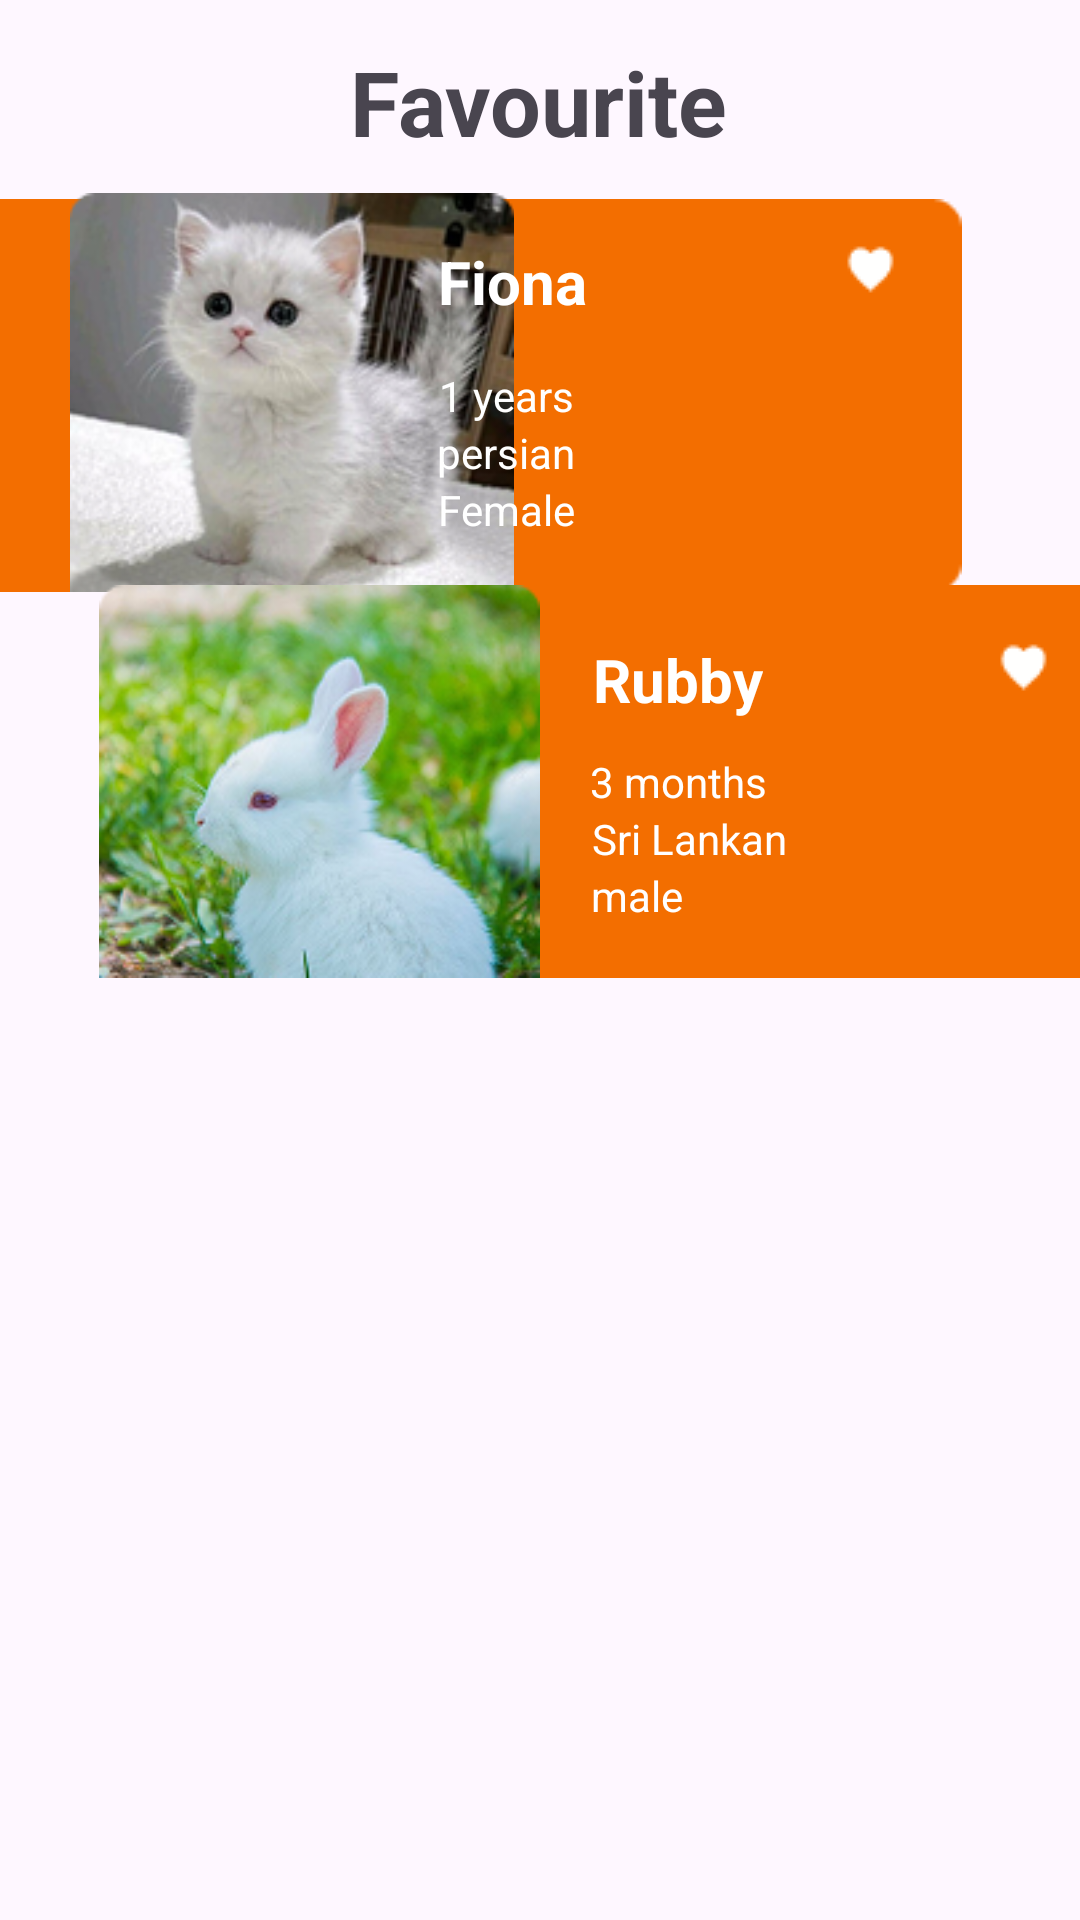

This screen was rendered from an Android layout file. Write that file and the resources it references.
<!-- AndroidManifest.xml: application theme Theme.MADtest1 -->
<!-- res/layout/fragment_favourite.xml -->
<?xml version="1.0" encoding="utf-8"?>
<androidx.constraintlayout.widget.ConstraintLayout xmlns:android="http://schemas.android.com/apk/res/android"
    xmlns:app="http://schemas.android.com/apk/res-auto"
    xmlns:tools="http://schemas.android.com/tools"
    android:layout_width="match_parent"
    android:layout_height="match_parent"
    tools:context=".FavouriteFragment">


    <TextView
        android:id="@+id/textView15"
        android:layout_width="wrap_content"
        android:layout_height="wrap_content"
        android:text="Favourite"
        android:textSize="30sp"
        android:textStyle="bold"
        app:layout_constraintBottom_toBottomOf="parent"
        app:layout_constraintEnd_toEndOf="parent"
        app:layout_constraintHorizontal_bias="0.498"
        app:layout_constraintStart_toStartOf="parent"
        app:layout_constraintTop_toTopOf="parent"
        app:layout_constraintVertical_bias="0.023" />

    <ImageView
        android:id="@+id/imageView31"
        android:layout_width="355dp"
        android:layout_height="131dp"
        android:layout_marginStart="28dp"
        android:layout_marginEnd="28dp"
        android:src="@drawable/rectangle2"
        app:layout_constraintBottom_toBottomOf="parent"
        app:layout_constraintEnd_toEndOf="parent"
        app:layout_constraintHorizontal_bias="1.0"
        app:layout_constraintStart_toStartOf="parent"
        app:layout_constraintTop_toTopOf="parent"
        app:layout_constraintVertical_bias="0.13" />

    <ImageView
        android:id="@+id/imageView32"
        android:layout_width="355dp"
        android:layout_height="131dp"
        android:layout_marginStart="28dp"
        android:layout_marginEnd="28dp"
        android:src="@drawable/rectangle2"
        app:layout_constraintBottom_toBottomOf="parent"
        app:layout_constraintEnd_toEndOf="parent"
        app:layout_constraintHorizontal_bias="0.0"
        app:layout_constraintStart_toStartOf="parent"
        app:layout_constraintTop_toTopOf="parent"
        app:layout_constraintVertical_bias="0.383" />

    <ImageView
        android:id="@+id/imageView33"
        android:layout_width="150dp"
        android:layout_height="133dp"
        android:src="@drawable/cat"
        app:layout_constraintBottom_toBottomOf="parent"
        app:layout_constraintEnd_toEndOf="parent"
        app:layout_constraintHorizontal_bias="0.107"
        app:layout_constraintStart_toStartOf="parent"
        app:layout_constraintTop_toTopOf="parent"
        app:layout_constraintVertical_bias="0.127" />

    <ImageView
        android:id="@+id/imageView34"
        android:layout_width="169dp"
        android:layout_height="131dp"
        android:src="@drawable/rabbit"
        app:layout_constraintBottom_toBottomOf="parent"
        app:layout_constraintEnd_toEndOf="parent"
        app:layout_constraintHorizontal_bias="0.115"
        app:layout_constraintStart_toStartOf="parent"
        app:layout_constraintTop_toTopOf="parent"
        app:layout_constraintVertical_bias="0.383" />

    <ImageView
        android:id="@+id/imageView35"
        android:layout_width="wrap_content"
        android:layout_height="wrap_content"
        android:src="@drawable/filledfav"
        app:layout_constraintBottom_toBottomOf="@+id/imageView31"
        app:layout_constraintEnd_toEndOf="@+id/imageView31"
        app:layout_constraintHorizontal_bias="0.904"
        app:layout_constraintStart_toStartOf="@+id/imageView31"
        app:layout_constraintTop_toTopOf="@+id/imageView31"
        app:layout_constraintVertical_bias="0.125" />

    <ImageView
        android:id="@+id/imageView36"
        android:layout_width="wrap_content"
        android:layout_height="wrap_content"
        android:src="@drawable/filledfav"
        app:layout_constraintBottom_toBottomOf="@+id/imageView32"
        app:layout_constraintEnd_toEndOf="@+id/imageView32"
        app:layout_constraintHorizontal_bias="0.904"
        app:layout_constraintStart_toStartOf="@+id/imageView32"
        app:layout_constraintTop_toTopOf="@+id/imageView32"
        app:layout_constraintVertical_bias="0.16" />

    <TextView
        android:id="@+id/textView16"
        android:layout_width="wrap_content"
        android:layout_height="wrap_content"
        android:text="Fiona"
        android:textColor="@color/white"
        android:textColorLink="@color/white"
        android:textSize="20sp"
        android:textStyle="bold"
        app:layout_constraintBottom_toBottomOf="@+id/imageView31"
        app:layout_constraintEnd_toEndOf="@+id/imageView31"
        app:layout_constraintHorizontal_bias="0.554"
        app:layout_constraintStart_toStartOf="@+id/imageView31"
        app:layout_constraintTop_toTopOf="@+id/imageView31"
        app:layout_constraintVertical_bias="0.134" />

    <TextView
        android:id="@+id/textView20"
        android:layout_width="wrap_content"
        android:layout_height="wrap_content"
        android:text="Rubby"
        android:textColor="@color/white"
        android:textColorLink="@color/white"
        android:textSize="20sp"
        android:textStyle="bold"
        app:layout_constraintBottom_toBottomOf="@+id/imageView32"
        app:layout_constraintEnd_toEndOf="@+id/imageView32"
        app:layout_constraintHorizontal_bias="0.569"
        app:layout_constraintStart_toStartOf="@+id/imageView32"
        app:layout_constraintTop_toTopOf="@+id/imageView32"
        app:layout_constraintVertical_bias="0.173" />

    <TextView
        android:id="@+id/textView21"
        android:layout_width="wrap_content"
        android:layout_height="wrap_content"
        android:text="3 months"
        android:textColor="@color/white"
        android:textColorLink="@color/white"
        app:layout_constraintBottom_toBottomOf="@+id/imageView32"
        app:layout_constraintEnd_toEndOf="@+id/imageView32"
        app:layout_constraintHorizontal_bias="0.57"
        app:layout_constraintStart_toStartOf="@+id/imageView32"
        app:layout_constraintTop_toTopOf="@+id/imageView32" />

    <TextView
        android:id="@+id/textView22"
        android:layout_width="wrap_content"
        android:layout_height="wrap_content"
        android:text="Sri Lankan"
        android:textColor="@color/white"
        android:textColorLink="@color/white"
        app:layout_constraintBottom_toBottomOf="@+id/imageView32"
        app:layout_constraintEnd_toEndOf="@+id/imageView32"
        app:layout_constraintHorizontal_bias="0.584"
        app:layout_constraintStart_toStartOf="@+id/imageView32"
        app:layout_constraintTop_toTopOf="@+id/imageView32"
        app:layout_constraintVertical_bias="0.669" />

    <TextView
        android:id="@+id/textView23"
        android:layout_width="wrap_content"
        android:layout_height="wrap_content"
        android:text="male"
        android:textColor="@color/white"
        android:textColorLink="@color/white"
        app:layout_constraintBottom_toBottomOf="@+id/imageView32"
        app:layout_constraintEnd_toEndOf="@+id/imageView32"
        app:layout_constraintHorizontal_bias="0.521"
        app:layout_constraintStart_toStartOf="@+id/imageView32"
        app:layout_constraintTop_toTopOf="@+id/imageView32"
        app:layout_constraintVertical_bias="0.839" />

    <TextView
        android:id="@+id/textView17"
        android:layout_width="wrap_content"
        android:layout_height="wrap_content"
        android:text="1 years"
        android:textColor="@color/white"
        android:textColorLink="@color/white"
        app:layout_constraintBottom_toBottomOf="@+id/imageView31"
        app:layout_constraintEnd_toEndOf="@+id/imageView31"
        app:layout_constraintHorizontal_bias="0.546"
        app:layout_constraintStart_toStartOf="@+id/imageView31"
        app:layout_constraintTop_toTopOf="@+id/imageView31" />

    <TextView
        android:id="@+id/textView18"
        android:layout_width="wrap_content"
        android:layout_height="wrap_content"
        android:text="persian"
        android:textColor="@color/white"
        android:textColorLink="@color/white"
        app:layout_constraintBottom_toBottomOf="@+id/imageView31"
        app:layout_constraintEnd_toEndOf="@+id/imageView31"
        app:layout_constraintHorizontal_bias="0.546"
        app:layout_constraintStart_toStartOf="@+id/imageView31"
        app:layout_constraintTop_toTopOf="@+id/imageView31"
        app:layout_constraintVertical_bias="0.669" />

    <TextView
        android:id="@+id/textView19"
        android:layout_width="wrap_content"
        android:layout_height="wrap_content"
        android:text="Female"
        android:textColor="@color/white"
        android:textColorLink="@color/white"
        app:layout_constraintBottom_toBottomOf="@+id/imageView31"
        app:layout_constraintEnd_toEndOf="@+id/imageView31"
        app:layout_constraintHorizontal_bias="0.546"
        app:layout_constraintStart_toStartOf="@+id/imageView31"
        app:layout_constraintTop_toTopOf="@+id/imageView31"
        app:layout_constraintVertical_bias="0.839" />
</androidx.constraintlayout.widget.ConstraintLayout>
<!-- resources referenced by this layout -->
<resources>
  <color name="white">#FFFFFFFF</color>
  <!-- drawable cat: png bitmap (drawable, 49211 bytes) -->
  <!-- drawable filledfav: png bitmap (drawable, 299 bytes) -->
  <!-- drawable rabbit: png bitmap (drawable, 57872 bytes) -->
  <!-- drawable rectangle2: png bitmap (drawable, 889 bytes) -->
  <style name="Theme.MADtest1" parent="Base.Theme.MADtest1" />
  <style name="Base.Theme.MADtest1" parent="Theme.Material3.DayNight.NoActionBar">
          
          <item name="colorPrimary">@color/orange</item>
          <item name="colorPrimaryVariant">@color/orange</item>
          <item name="android:statusBarColor">@color/orange</item>
  
  
      </style>
  <color name="orange">#F09A54</color>
</resources>
